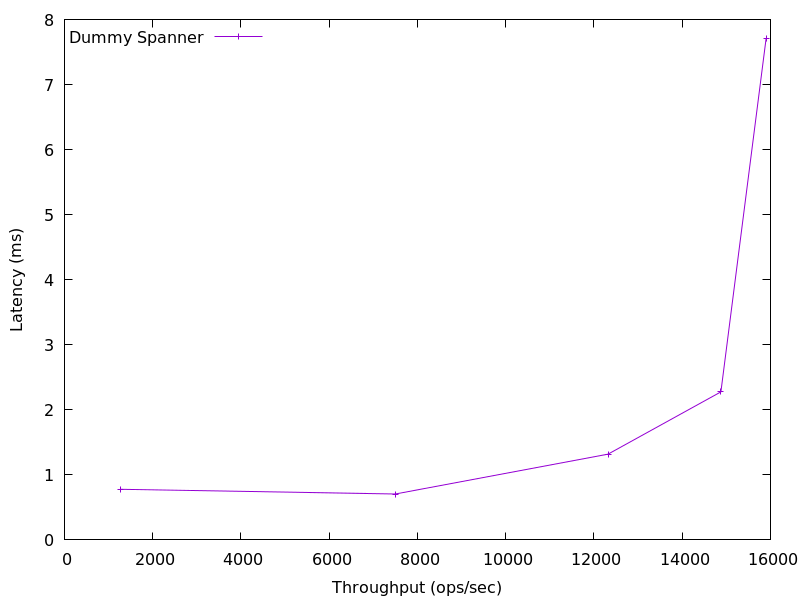

Source data for this figure (header and first rows):
1281.478235187118, 0.777919
7498, 0.706
12318, 1.318
14877, 2.276
15901, 7.707
